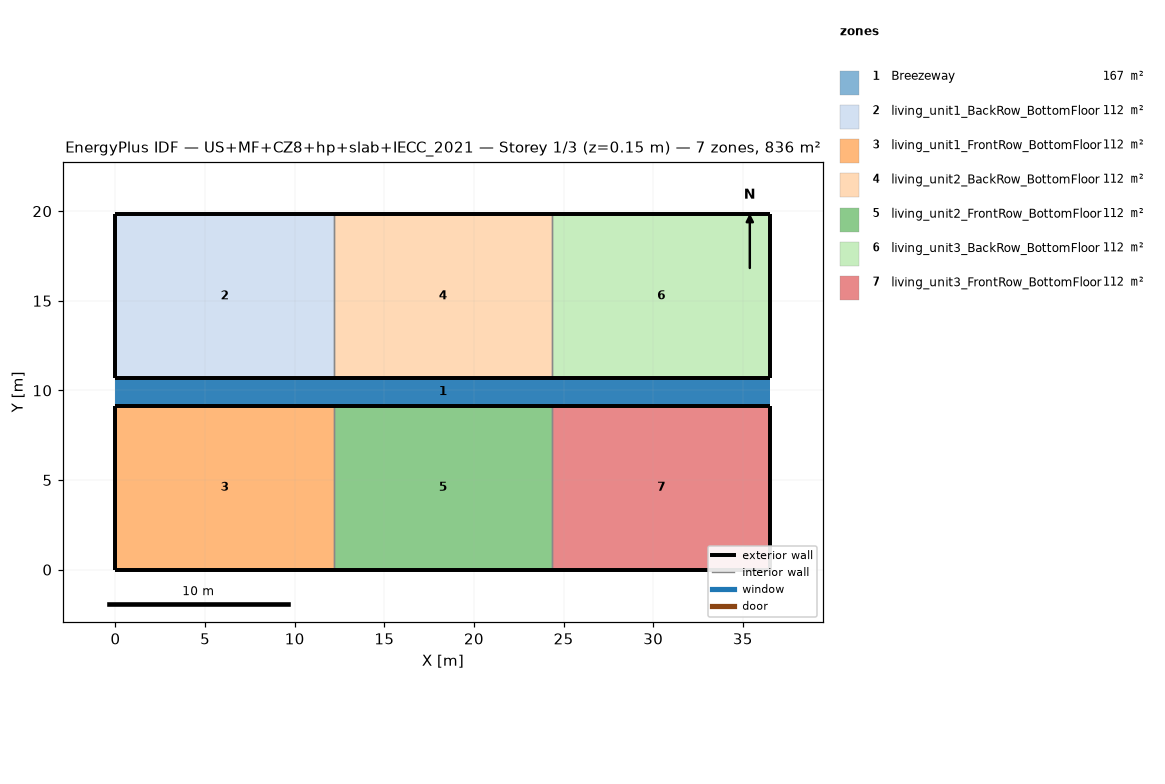
=== STOREY PLAN SPEC (per zone: floor XY polygon, exterior-wall plan segments, windows/doors) ===
zone 1: Breezeway  (167.0 m²)
  floor: (36.54, 9.16) (0.00, 9.16) (0.00, 10.68) (36.54, 10.68)
  floor: (36.54, 9.16) (0.00, 9.16) (0.00, 10.68) (36.54, 10.68)
  floor: (36.54, 9.16) (0.00, 9.16) (0.00, 10.68) (36.54, 10.68)
zone 2: living_unit1_BackRow_BottomFloor  (111.5 m²)
  floor: (12.18, 10.68) (0.00, 10.68) (0.00, 19.84) (12.18, 19.84)
  exterior wall: (0.00, 10.68) – (12.18, 10.68)  [12.2 m]
  exterior wall: (12.18, 19.84) – (0.00, 19.84)  [12.2 m]
  exterior wall: (0.00, 19.84) – (0.00, 10.68)  [9.2 m]
  interior walls: 1
zone 3: living_unit1_FrontRow_BottomFloor  (111.5 m²)
  floor: (12.18, 0.00) (0.00, 0.00) (0.00, 9.16) (12.18, 9.16)
  exterior wall: (0.00, 0.00) – (12.18, 0.00)  [12.2 m]
  exterior wall: (12.18, 9.16) – (0.00, 9.16)  [12.2 m]
  exterior wall: (0.00, 9.16) – (0.00, 0.00)  [9.2 m]
  interior walls: 1
zone 4: living_unit2_BackRow_BottomFloor  (111.5 m²)
  floor: (24.36, 10.68) (12.18, 10.68) (12.18, 19.84) (24.36, 19.84)
  exterior wall: (12.18, 10.68) – (24.36, 10.68)  [12.2 m]
  exterior wall: (24.36, 19.84) – (12.18, 19.84)  [12.2 m]
  interior walls: 2
zone 5: living_unit2_FrontRow_BottomFloor  (111.5 m²)
  floor: (24.36, 0.00) (12.18, 0.00) (12.18, 9.16) (24.36, 9.16)
  exterior wall: (12.18, 0.00) – (24.36, 0.00)  [12.2 m]
  exterior wall: (24.36, 9.16) – (12.18, 9.16)  [12.2 m]
  interior walls: 2
zone 6: living_unit3_BackRow_BottomFloor  (111.5 m²)
  floor: (36.54, 10.68) (24.36, 10.68) (24.36, 19.84) (36.54, 19.84)
  exterior wall: (24.36, 10.68) – (36.54, 10.68)  [12.2 m]
  exterior wall: (36.54, 10.68) – (36.54, 19.84)  [9.2 m]
  exterior wall: (36.54, 19.84) – (24.36, 19.84)  [12.2 m]
  interior walls: 1
zone 7: living_unit3_FrontRow_BottomFloor  (111.5 m²)
  floor: (36.54, 0.00) (24.36, 0.00) (24.36, 9.16) (36.54, 9.16)
  exterior wall: (24.36, 0.00) – (36.54, 0.00)  [12.2 m]
  exterior wall: (36.54, 0.00) – (36.54, 9.16)  [9.2 m]
  exterior wall: (36.54, 9.16) – (24.36, 9.16)  [12.2 m]
  interior walls: 1

=== DERIVED (storey summary) ===
Building: US+MF+CZ8+hp+slab+IECC_2021
Storey: 1 of 3  (floor level z = 0.15 m)
Storey gross floor area: 836.2 m²
Zones on this storey: 7
  - Breezeway: floor 167.0 m²
  - living_unit1_BackRow_BottomFloor: floor 111.5 m²; exterior wall 33.5 m (86.9 m²); WWR 0.0%
  - living_unit1_FrontRow_BottomFloor: floor 111.5 m²; exterior wall 33.5 m (86.9 m²); WWR 0.0%
  - living_unit2_BackRow_BottomFloor: floor 111.5 m²; exterior wall 24.4 m (63.1 m²); WWR 0.0%
  - living_unit2_FrontRow_BottomFloor: floor 111.5 m²; exterior wall 24.4 m (63.1 m²); WWR 0.0%
  - living_unit3_BackRow_BottomFloor: floor 111.5 m²; exterior wall 33.5 m (86.9 m²); WWR 0.0%
  - living_unit3_FrontRow_BottomFloor: floor 111.5 m²; exterior wall 33.5 m (86.9 m²); WWR 0.0%
Zone adjacency (shared interzone walls):
  - living_unit1_BackRow_BottomFloor ↔ living_unit2_BackRow_BottomFloor
  - living_unit1_FrontRow_BottomFloor ↔ living_unit2_FrontRow_BottomFloor
  - living_unit2_BackRow_BottomFloor ↔ living_unit3_BackRow_BottomFloor
  - living_unit2_FrontRow_BottomFloor ↔ living_unit3_FrontRow_BottomFloor